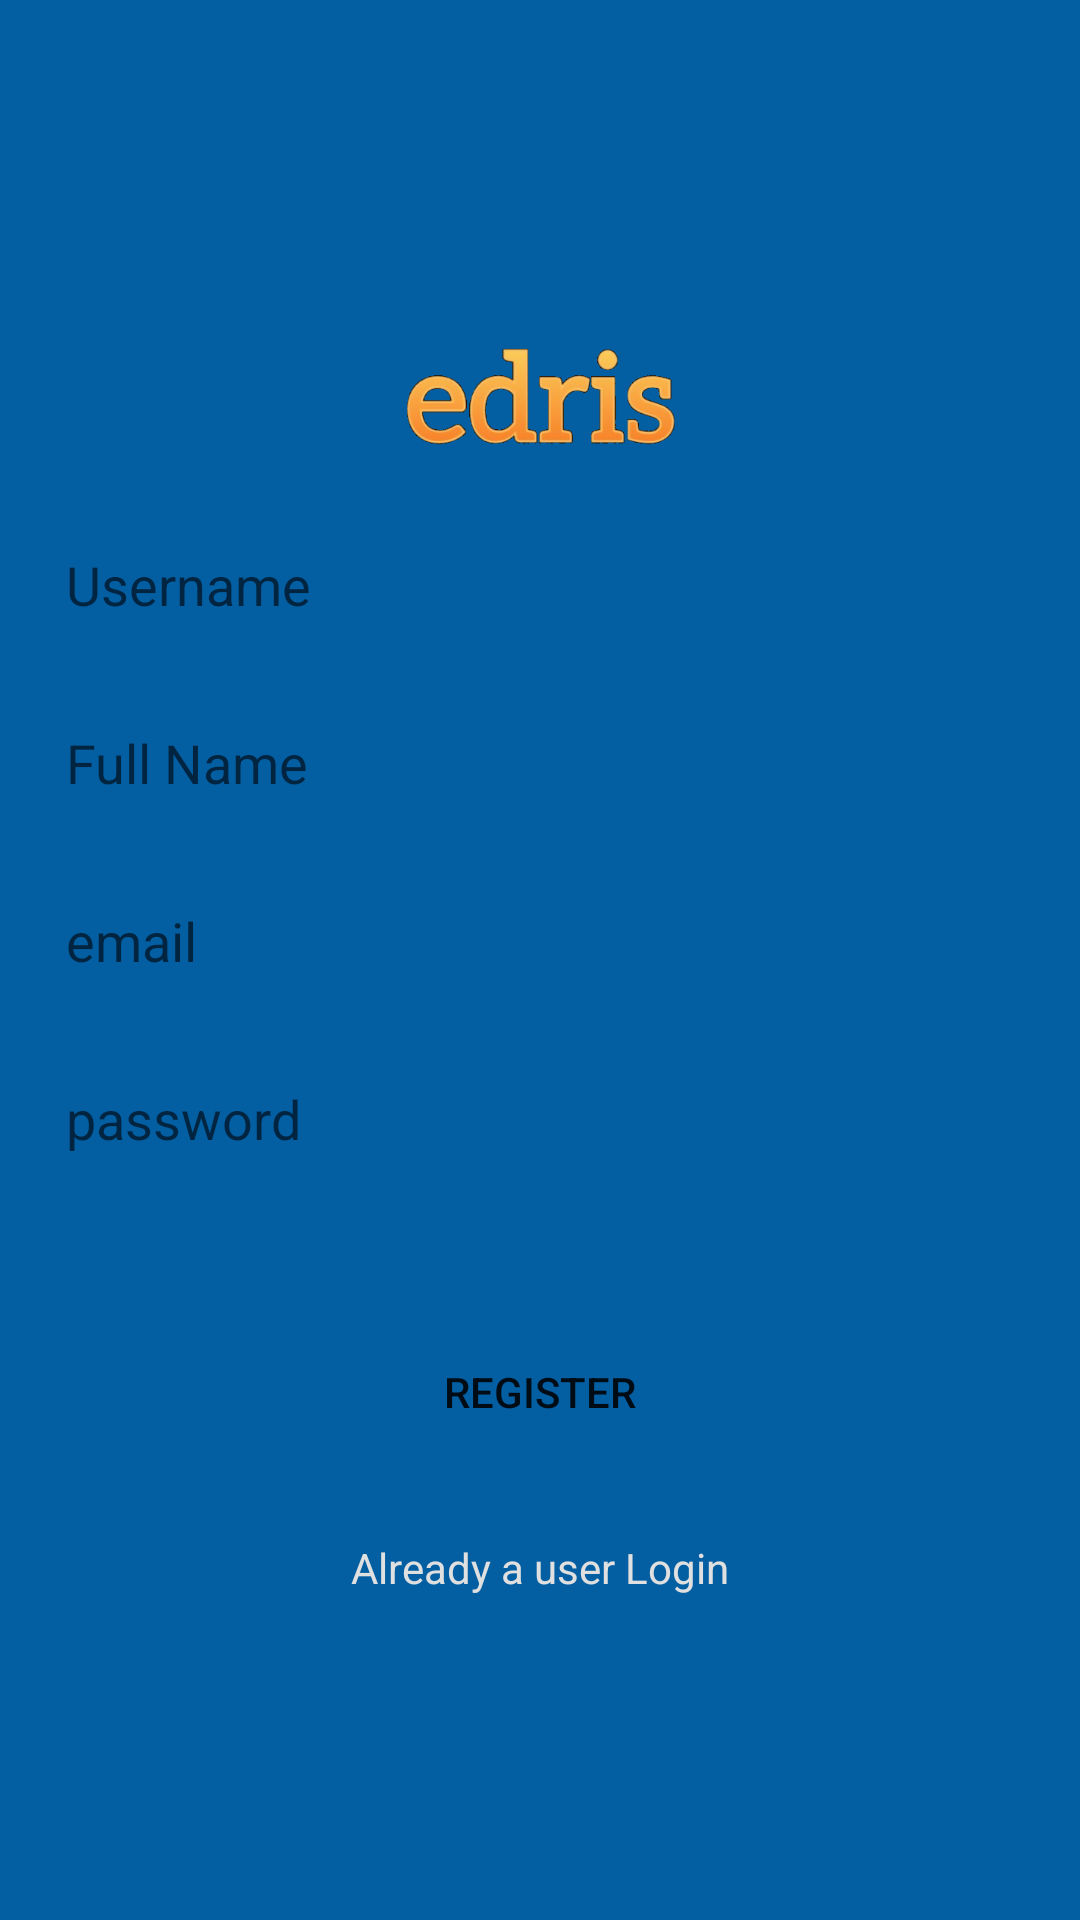

Produce the Android XML layout that renders to this screen, including the resource entries it uses.
<!-- AndroidManifest.xml: application theme AppTheme -->
<!-- res/layout/activity_register.xml -->
<?xml version="1.0" encoding="utf-8"?>
<LinearLayout xmlns:android="http://schemas.android.com/apk/res/android"
    xmlns:app="http://schemas.android.com/apk/res-auto"
    xmlns:tools="http://schemas.android.com/tools"
    android:layout_width="match_parent"
    android:layout_height="match_parent"
    android:gravity="center"
    android:orientation="vertical"
    android:padding="12dp"
    android:background="@color/colorPrimaryDark"
    tools:context=".RegisterActivity">
    
    <ImageView
        android:layout_width="wrap_content"
        android:layout_height="50dp"
        android:src="@drawable/name"/>
    <EditText
        android:layout_width="match_parent"
        android:layout_height="wrap_content"
        android:background="@drawable/edit_text_background"
        android:hint="Username"
        android:layout_marginTop="15dp"
        android:padding="10dp"
        android:id="@+id/username"/>
    <EditText
        android:layout_width="match_parent"
        android:layout_height="wrap_content"
        android:background="@drawable/edit_text_background"
        android:hint="Full Name"
        android:layout_marginTop="15dp"
        android:padding="10dp"
        android:id="@+id/full_name"/>
    <EditText
        android:layout_width="match_parent"
        android:layout_height="wrap_content"
        android:background="@drawable/edit_text_background"
        android:hint="email"
        android:layout_marginTop="15dp"
        android:padding="10dp"
        android:id="@+id/email"/>
    <EditText
        android:layout_width="match_parent"
        android:layout_height="wrap_content"
        android:background="@drawable/edit_text_background"
        android:hint="password"
        android:layout_marginTop="15dp"
        android:padding="10dp"
        android:id="@+id/password"/>
    <Button
        android:layout_width="match_parent"
        android:layout_height="wrap_content"
        android:background="@drawable/button_background"
        android:backgroundTint="@color/grey_light"
        android:text="register"
        android:padding="10dp"
        android:layout_marginTop="45dp"
        android:id="@+id/register"/>

    <TextView
        android:layout_width="wrap_content"
        android:layout_height="wrap_content"
        android:text="Already a user Login"
        android:textColor="@color/grey_light"
        android:layout_marginTop="25dp"
        android:id="@+id/login_user"/>


</LinearLayout>
<!-- resources referenced by this layout -->
<resources>
  <color name="colorPrimaryDark">#035EA2</color>
  <color name="grey_light">#E0E0E0</color>
  <!-- drawable name: png bitmap (drawable-mdpi, 41936 bytes) -->
  <style name="AppTheme" parent="Theme.AppCompat.Light.DarkActionBar">
          
          <item name="colorPrimary">@color/colorPrimary</item>
          <item name="colorPrimaryDark">@color/colorPrimaryDark</item>
          <item name="colorAccent">@color/colorAccent</item>
      </style>
  <color name="colorPrimary">#047BD5</color>
  <color name="colorAccent">#651FFF</color>
</resources>
